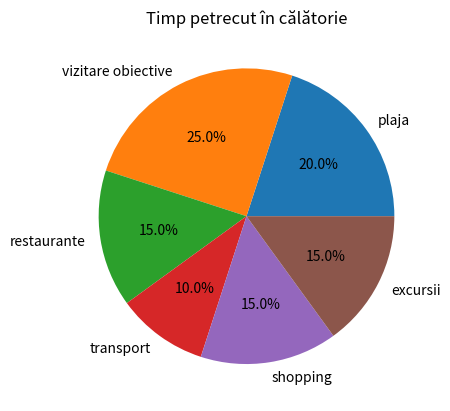
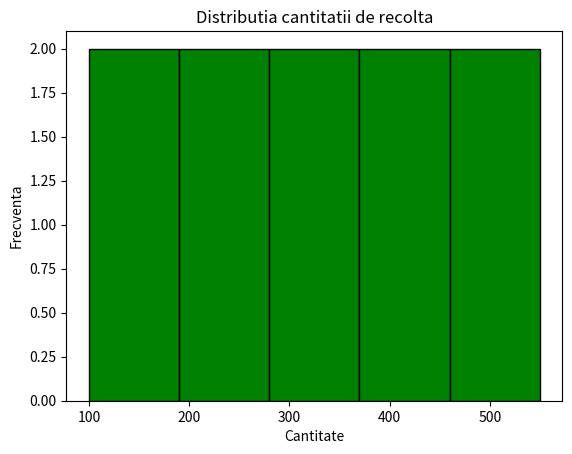

Recreate these plots in Python, in order.
import matplotlib.pyplot as plt

# zile = ['Luni', 'Marti', 'Miercuri', 'Joi', 'Vineri', 'Sambata', 'Duminica']
# vanzari = [100, 150, 200, 250, 300, 350, 400]

# plt.plot(zile, vanzari)
# plt.xlabel('Zile')
# plt.ylabel('Vanzari')
# plt.title('Vanzari per zi')
# plt.show()

# studenti = ['s1', 's2', 's3', 's4', 's5', 's6', 's7', 's8', 's9', 's10']
# note = [8, 9, 7, 10, 6, 5, 9, 8, 7, 10]

# plt.title('Note per student')
# plt.plot(studenti, note, marker='o', color='pink', linestyle='--')
# plt.xlabel('Studenti')
# plt.ylabel('Note')
# plt.title('Note per student')
# plt.show()

# -- Task
# Task 1 — Aeroport ✈️

# Creează un line chart care să arate numărul de pasageri dintr-un aeroport
#  în fiecare lună a anului. Compară două aeroporturi pe același grafic. 
# Folosește marker, label, legend, titlu și grid.

# luni = ['Ianuarie', 'Februarie', 'Martie', 'Aprilie', 'Mai', 'Iunie', 'Iulie', 'August', 'Septembrie', 'Octombrie', 'Noiembrie', 'Decembrie']
# aeroport1 = [1000, 1200, 1500, 2000, 2500, 3000, 3500, 4000, 4500, 5000, 5500, 6000]
# aeroport2 = [800, 1000, 1300, 1800, 2300, 2800, 3300, 3800, 4300, 4800, 5300, 5800]

# plt.title('Numar pasageri per luna')
# plt.plot(luni, aeroport1, color='blue', marker='o', label='Aeroport 1')
# plt.plot(luni, aeroport2, color='red', marker='s', label='Aeroport 2')
# plt.xlabel('Luni')
# plt.ylabel('Numar pasageri')
# plt.legend()
# plt.grid(True)
# plt.show()

# Task 2 — Formula 1 🏎️

# Creează un bar chart care să arate punctele obținute de 10 piloți de Formula 1 
# într-un sezon. Folosește culori diferite pentru bare și adaugă titlu, xlabel 
# și ylabel.

# piloti = ['Verstappen', 'Leclerc', 'p1', 'p2', 'p3', 'p4', 'p5', 'p6', 'p7', 'p8']
# puncte = [25, 20, 15, 12, 10, 8, 6, 4, 2, 1]
# culori = ['gold','silver','brown','red','blue','green','orange','purple','pink','yellow']

# plt.title('Puncte per pilot')
# plt.bar(piloti, puncte, color=culori)
# plt.xlabel('Piloti')
# plt.ylabel('Puncte')
# plt.show()

# Task 3 — Spital 🏥

# Creează un scatter plot care să arate relația dintre numărul de ore de somn 
# și pulsul măsurat pentru 12 persoane. Folosește s pentru dimensiunea punctelor 
# și adaugă titlu și etichete pentru axe.

# ore_somn = [6, 7, 8, 5, 9, 7, 6, 8, 7, 5, 6, 8]
# puls = [70, 65, 60, 75, 55, 65, 70, 60, 65, 75, 70, 60]

# plt.title('Relatie ore somn si puls')
# plt.scatter(ore_somn, puls, s=100, color='blue')
# plt.xlabel('Ore somn')
# plt.ylabel('Puls')
# plt.show()

# Task 4 — Călătorie 🌍

# Creează un pie chart care să arate cât timp ai petrecut într-o călătorie în 6 
# activități diferite: plajă, vizitare obiective, restaurante, transport, shopping 
# și excursii. Afișează procentele cu autopct.

activitati = ['plaja', 'vizitare obiective', 'restaurante', 'transport', 'shopping', 'excursii']
procente = [20, 25, 15, 10, 15, 15]

plt.title('Timp petrecut în călătorie')
plt.pie(procente, labels=activitati, autopct='%1.1f%%')
plt.show()

# Task 5 — Agricultură 🌾

# Creează un histogram care să arate distribuția cantității de recoltă obținute
#  de la mai multe parcele agricole. Folosește cel puțin 8 valori diferite și bins.
#  Adaugă titlu, xlabel și ylabel.

recolta = [100, 150, 200, 250, 300, 350, 400, 450, 500, 550]
plt.hist(recolta, bins=5, color='green', edgecolor='black')
plt.title('Distributia cantitatii de recolta')
plt.xlabel('Cantitate')
plt.ylabel('Frecventa')
plt.show()
